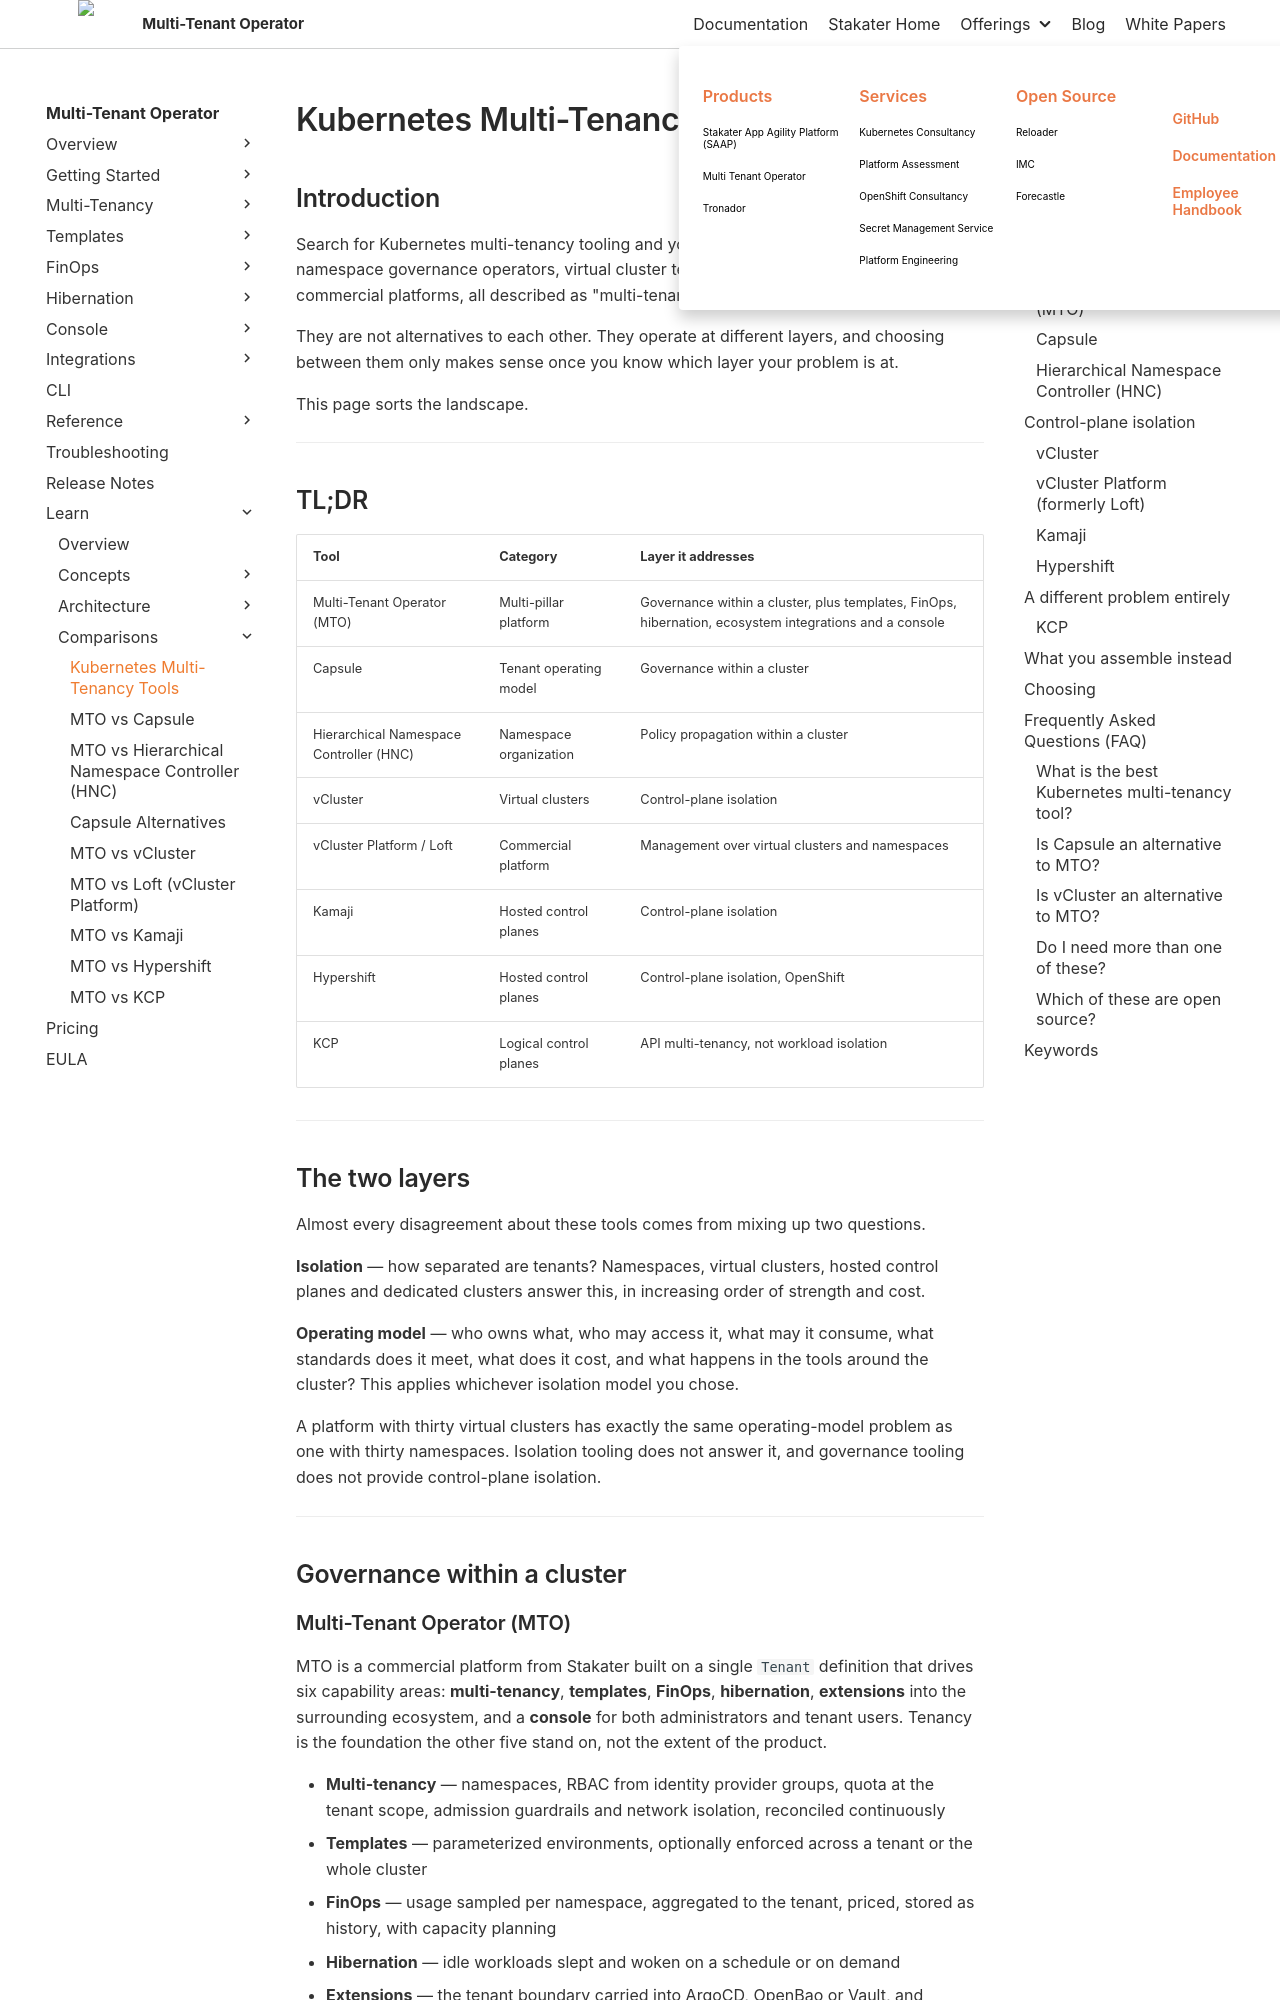

repository: stakater/mto-docs · page: 1.10/learn/kubernetes-multi-tenancy-tools.html · generator: mkdocs

# Kubernetes Multi-Tenancy Tools

## Introduction

Search for Kubernetes multi-tenancy tooling and you get a list that mixes categories: namespace governance operators, virtual cluster technologies, hosted control planes and commercial platforms, all described as "multi-tenancy".

They are not alternatives to each other. They operate at different layers, and choosing between them only makes sense once you know which layer your problem is at.

This page sorts the landscape.

---

## TL;DR

| Tool | Category | Layer it addresses |
|--------|-----|----------|
| Multi-Tenant Operator (MTO) | Multi-pillar platform | Governance within a cluster, plus templates, FinOps, hibernation, ecosystem integrations and a console |
| Capsule | Tenant operating model | Governance within a cluster |
| Hierarchical Namespace Controller (HNC) | Namespace organization | Policy propagation within a cluster |
| vCluster | Virtual clusters | Control-plane isolation |
| vCluster Platform / Loft | Commercial platform | Management over virtual clusters and namespaces |
| Kamaji | Hosted control planes | Control-plane isolation |
| Hypershift | Hosted control planes | Control-plane isolation, OpenShift |
| KCP | Logical control planes | API multi-tenancy, not workload isolation |

---

## The two layers

Almost every disagreement about these tools comes from mixing up two questions.

**Isolation** — how separated are tenants? Namespaces, virtual clusters, hosted control planes and dedicated clusters answer this, in increasing order of strength and cost.

**Operating model** — who owns what, who may access it, what may it consume, what standards does it meet, what does it cost, and what happens in the tools around the cluster? This applies whichever isolation model you chose.

A platform with thirty virtual clusters has exactly the same operating-model problem as one with thirty namespaces. Isolation tooling does not answer it, and governance tooling does not provide control-plane isolation.

---

## Governance within a cluster
